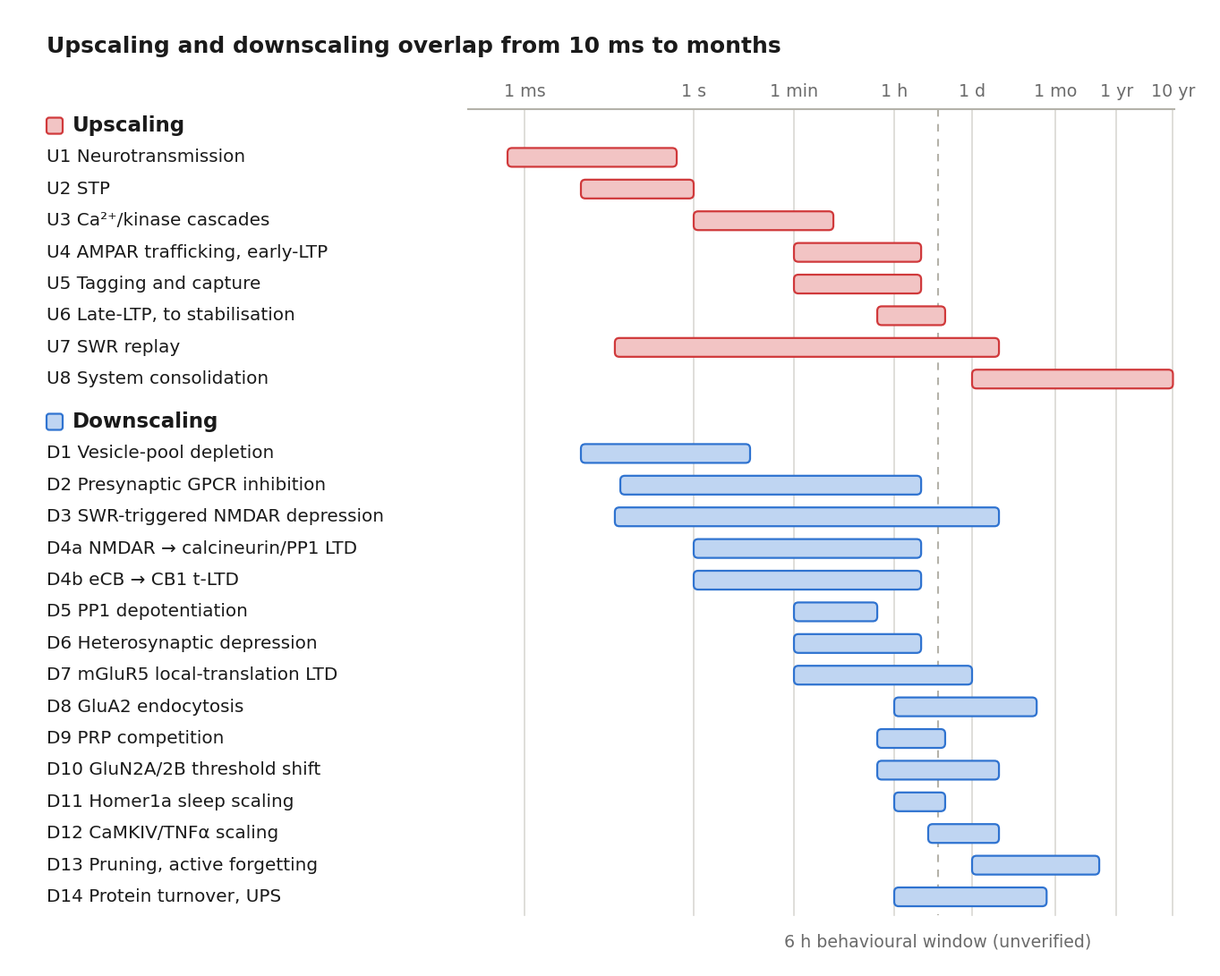

Reproduce this figure in Python. (Note: this script raises an exception after producing the figure.)
"""Overview figures for docs/plasticity_up_down_model_2026-11-06.md.

1. docs/figures/plasticity_timescales_all.png (Figure 1): upscaling U1-U8 and downscaling D1-D14 on one log time
   axis. Spans are order-of-magnitude summaries of the two source documents (hippocampal_plasticity_model.md and
   hippocampal_downscaling_mechanisms.md), not fitted values; where a source gives only "hours" or "days", the end is
   our rounding. The dashed line is the 6 h behavioural window (personal communication, unverified).
2. docs/figures/plasticity_combination_chain.png (Figure 2): the chain of model states with the processes that raise
   (left) or lower (right) each one.
Both were first drawn by hand; this script redraws them so they can be regenerated. No data, no seeds.
Usage: python make_fig_plasticity_overview.py
"""
import matplotlib

matplotlib.use("Agg")
import matplotlib.pyplot as plt
import numpy as np
from matplotlib.patches import FancyBboxPatch

MS, S, MIN, H, D, WK, MO, YR = 1e-3, 1.0, 60.0, 3600.0, 86400.0, 604800.0, 2.592e6, 3.156e7
PT = 0.72                       # points per pixel at dpi 100
INK, GREY, GRID = "#1A1A1A", "#6B6B6B", "#D9D8D3"
UP_FILL, UP_EDGE = "#F2C4C4", "#D0393B"
DN_FILL, DN_EDGE = "#BFD5F2", "#2F73D0"
plt.rcParams["font.family"] = ["Arial", "DejaVu Sans"]

UPSCALING = [
    ("U1 Neurotransmission", 0.5 * MS, 0.5 * S),
    ("U2 STP", 10 * MS, 1 * S),
    ("U3 Ca²⁺/kinase cascades", 1 * S, 5 * MIN),
    ("U4 AMPAR trafficking, early-LTP", 1 * MIN, 3 * H),
    ("U5 Tagging and capture", 1 * MIN, 3 * H),
    ("U6 Late-LTP, to stabilisation", 30 * MIN, 8 * H),
    ("U7 SWR replay", 40 * MS, 3 * D),
    ("U8 System consolidation", 1 * D, 10 * YR),
]
DOWNSCALING = [
    ("D1 Vesicle-pool depletion", 10 * MS, 10 * S),
    ("D2 Presynaptic GPCR inhibition", 50 * MS, 3 * H),
    ("D3 SWR-triggered NMDAR depression", 40 * MS, 3 * D),
    ("D4a NMDAR → calcineurin/PP1 LTD", 1 * S, 3 * H),
    ("D4b eCB → CB1 t-LTD", 1 * S, 3 * H),
    ("D5 PP1 depotentiation", 1 * MIN, 30 * MIN),
    ("D6 Heterosynaptic depression", 1 * MIN, 3 * H),
    ("D7 mGluR5 local-translation LTD", 1 * MIN, 1 * D),
    ("D8 GluA2 endocytosis", 1 * H, 2 * WK),
    ("D9 PRP competition", 30 * MIN, 8 * H),
    ("D10 GluN2A/2B threshold shift", 30 * MIN, 3 * D),
    ("D11 Homer1a sleep scaling", 1 * H, 8 * H),
    ("D12 CaMKIV/TNFα scaling", 4 * H, 3 * D),
    ("D13 Pruning, active forgetting", 1 * D, 6 * MO),
    ("D14 Protein turnover, UPS", 1 * H, 3 * WK),
]
TICKS = [(MS, "1 ms"), (S, "1 s"), (MIN, "1 min"), (H, "1 h"), (D, "1 d"), (MO, "1 mo"), (YR, "1 yr"),
         (10 * YR, "10 yr")]


def canvas(w, h):
    fig = plt.figure(figsize=(w / 100, h / 100), dpi=100)
    ax = fig.add_axes([0, 0, 1, 1])
    ax.set_xlim(0, w)
    ax.set_ylim(h, 0)
    ax.axis("off")
    return fig, ax


def text(ax, x, y, s, px, colour=INK, weight="normal", ha="left"):
    ax.text(x, y, s, fontsize=px * PT, color=colour, fontweight=weight, ha=ha, va="center")


def box(ax, x0, y0, x1, y1, fill, edge, lw=1.6, r=12):
    ax.add_patch(FancyBboxPatch((x0, y0), x1 - x0, y1 - y0, boxstyle=f"round,pad=0,rounding_size={r}",
                                facecolor=fill, edgecolor=edge, linewidth=lw))


def timescales(out="docs/figures/plasticity_timescales_all.png"):
    w, row, x_label = 1344, 35.4, 42
    x_of = lambda t: 765 + 63 * np.log10(t)      # 63 px per decade, 1 s at x = 765
    top = 150
    h = int(top + row * (len(UPSCALING) + len(DOWNSCALING) + 1.35) + 60)
    fig, ax = canvas(w, h)
    text(ax, x_label, 42, "Upscaling and downscaling overlap from 10 ms to months", 25, weight="bold")
    y_bottom = h - 58
    ax.plot([513, 1302], [112, 112], color="#B4B2A9", lw=1.5)
    for t, lab in TICKS:
        ax.plot([x_of(t)] * 2, [112, y_bottom], color=GRID, lw=1.2, zorder=0)
        text(ax, x_of(t), 92, lab, 19, colour=GREY, ha="center")
    x6 = x_of(6 * H)
    ax.plot([x6, x6], [112, y_bottom], color="#B4B2A9", lw=1.5, ls=(0, (4, 4)), zorder=1)
    text(ax, x6, y_bottom + 30, "6 h behavioural window (unverified)", 19, colour=GREY, ha="center")

    y = top - row * 0.55
    for title, rows, fill, edge in (("Upscaling", UPSCALING, UP_FILL, UP_EDGE),
                                    ("Downscaling", DOWNSCALING, DN_FILL, DN_EDGE)):
        box(ax, x_label, y - 9, x_label + 18, y + 9, fill, edge, lw=1.6, r=3)
        text(ax, x_label + 29, y, title, 23, weight="bold")
        y += row
        for label, a, b in rows:
            text(ax, x_label, y, label, 20)
            box(ax, x_of(a), y - 10.5, x_of(b), y + 10.5, fill, edge, lw=1.6, r=5)
            y += row
        y += row * 0.35
    fig.savefig(out, dpi=100, facecolor="white")
    plt.close(fig)
    print(f"wrote {out}")


LEFT = [
    ("More release", ["U2 STP: u rises per spike"], ["Decays with τ_fac"]),
    ("Calcium signal", ["U1 NMDAR opens on depolarisation", "U3 Ca²⁺/kinase cascades"], []),
    ("Tag set", ["U5 Coincident dendritic spike", "U4 AMPAR trafficking, early-LTP"], []),
    ("PRP supply", ["U5 Strong input, dopamine D1/D5", "U6 Protein synthesis on"], []),
    ("Weight stored", ["U5, U6 Capture, late-LTP", "U7 Replay drives capture"], []),
]
MIDDLE = [
    ("Release per spike", ["A = u · x"], ["Verified in NEURON"]),
    ("Segment signal", ["V_seg, then g_Ca(V_seg)"], ["Planned, S4–S5"]),
    ("Tag T", ["Lasts under 3 h unless captured"], ["Planned, S4"]),
    ("Capture gate", ["h(P), from the PRP pool P"], ["Planned, S4"]),
    ("Captured weight w_cap", ["Does not decay with τ_tag", "Turns over with τ_turn (D14)"],
     ["Planned, S4; turnover proposed"]),
]
RIGHT = [
    ("Less release", ["D1 Vesicle depletion", "D2 Presynaptic GPCR (A1R)", "D4b Endocannabinoid t-LTD"], []),
    ("Weaker or shifted signal", ["D4a NMDAR → phosphatase LTD", "D10 GluN2A/2B threshold shift"], []),
    ("Tag lost", ["D8 GluA2 removal (passive)", "D5 PP1 depotentiation (reset)"], []),
    ("PRPs limited", ["D9 Competition for PRPs", "D7 mGluR5 local translation",
                      "D14 Degraded constraint (UPS)"], []),
    ("Weight lowered or removed", ["D3 Ripple-triggered depression", "D6 Heterosynaptic depression",
                                   "D11 Homer1a sleep scaling", "D12 CaMKIV/TNFα scaling",
                                   "D13 Pruning, forgetting", "D14 Protein turnover (UPS)"], []),
]


def chain(out="docs/figures/plasticity_combination_chain.png"):
    w, line = 1344, 28
    cols = {"L": (42, 414), "M": (478, 866), "R": (930, 1302)}
    heights = [44 + line * max(len(a) + len(b) for _, a, b in (LEFT[i], MIDDLE[i], RIGHT[i])) + 16
               for i in range(len(LEFT))]
    gap, y0 = 42, 134
    h = int(y0 + sum(heights) + gap * (len(heights) - 1) + 42 + 86 + 48)
    fig, ax = canvas(w, h)
    text(ax, 42, 44, "Every level of the synapse has its own upward and downward processes", 25, weight="bold")
    for key, lab in (("L", "Upscaling"), ("M", "Model state"), ("R", "Downscaling")):
        x0, x1 = cols[key]
        text(ax, (x0 + x1) / 2, 98, lab, 22, weight="bold", ha="center")
    arrow = dict(arrowstyle="-|>", color="#B4B2A9", lw=1.6, mutation_scale=16, shrinkA=0, shrinkB=0)

    y = y0
    for i, hgt in enumerate(heights):
        yc = y + hgt / 2
        for key, (title, body, note), fill, edge, lw in (
                ("L", LEFT[i], "#FDF3F2", UP_EDGE, 1.8),
                ("M", MIDDLE[i], "#E3F3E0" if i == 0 else "#FAFAF8", "#2DA52D" if i == 0 else "#C8C6BE",
                 3.0 if i == 0 else 1.8),
                ("R", RIGHT[i], "#EEF4FD", DN_EDGE, 1.8)):
            x0, x1 = cols[key]
            box(ax, x0, y, x1, y + hgt, fill, edge, lw=lw)
            lines = [(title, INK, "bold")] + [(s, INK, "normal") for s in body] + [(s, GREY, "normal") for s in note]
            if key == "M":
                ty = yc - line * (len(lines) - 1) / 2
                for k, (s, c, wt) in enumerate(lines):
                    text(ax, (x0 + x1) / 2, ty + k * line, s, 22 if k == 0 else 20, colour=c, weight=wt,
                         ha="center")
            else:
                for k, (s, c, wt) in enumerate(lines):
                    text(ax, x0 + 22, y + 36 + k * line, s, 22 if k == 0 else 20, colour=c, weight=wt)
        ax.annotate("", xy=(cols["M"][0], yc), xytext=(cols["L"][1], yc), arrowprops=arrow)
        ax.annotate("", xy=(cols["M"][1], yc), xytext=(cols["R"][0], yc), arrowprops=arrow)
        y_next = y + hgt + gap
        ax.annotate("", xy=(672, y_next if i < len(heights) - 1 else y + hgt + 42), xytext=(672, y + hgt),
                    arrowprops=arrow)
        y = y_next
    yb = y - gap + 42
    box(ax, 372, yb, 972, yb + 86, "#EDEDEB", "#C8C6BE", lw=1.8)
    text(ax, 672, yb + 43, "Next spike: stored weight × release", 22, weight="bold", ha="center")
    fig.savefig(out, dpi=100, facecolor="white")
    plt.close(fig)
    print(f"wrote {out}")


if __name__ == "__main__":
    timescales()
    chain()
